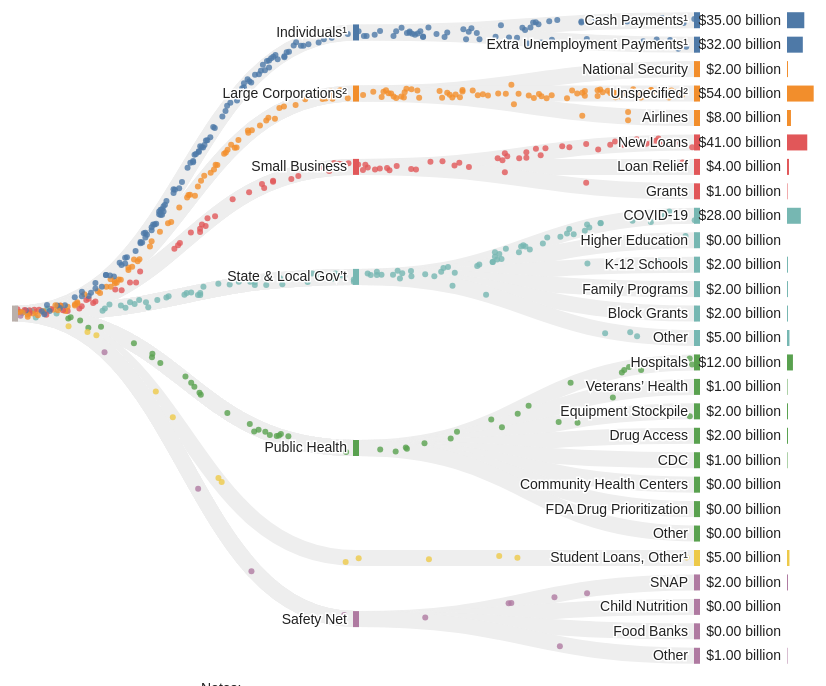
D3 v5 page, settled after 480 driven frames (8 s of simulated time); the page loaded 1 data file(s).


// ── main.js
////////////////////////////////////////////////////////////
//// Setup /////////////////////////////////////////////////
////////////////////////////////////////////////////////////
let particles = [];
let particleLeafIndexes;
let root, leaves;
let timer;
let chartWidth, width;

const particleCountIncrement = 2;
const particleAnimationDuration = 5000;

const chartHeight = 680;
const margin = { top: 10, right: 300, bottom: 10, left: 10 };
const height = chartHeight - margin.top - margin.bottom;
const barLabelWidth = 90;
const dpr = window.devicePixelRatio || 1;

const radius = 3;
const linkWidth = 16;
const nodeWidth = radius * 2;

const particleValue = 1;

const cluster = d3.cluster().separation((a, b) => 1);
const xBarScale = d3.scaleLinear();

const container = d3
  .select(".chart-wrapper")
  .style("height", `${chartHeight}px`);
const backgroundSVG = container.append("svg").attr("height", chartHeight);
const canvas = container.append("canvas").attr("height", chartHeight * dpr);
const context = canvas.node().getContext("2d");
const foregroundSVG = container.append("svg").attr("height", chartHeight);

const gLinks = backgroundSVG
  .append("g")
  .attr("class", "links")
  .attr("transform", `translate(${margin.left},${margin.top})`);

const g = foregroundSVG
  .append("g")
  .attr("transform", `translate(${margin.left},${margin.top})`);
const gNodes = g.append("g").attr("class", "nodes");
const gBars = g.append("g").attr("class", "bars");

window.addEventListener("resize", resize);

// Init
d3.json("cares.json").then((data) => {
  ({ root, leaves } = processData(data));
  particleLeafIndexes = generateParticleLeafIndexes(leaves);
  xBarScale.domain([0, d3.max(leaves, (d) => d.value)]);
  resize();
  timer = d3.timer(tick, 1000);
});

////////////////////////////////////////////////////////////
//// Process Data //////////////////////////////////////////
////////////////////////////////////////////////////////////
function processData(data) {
  const root = d3.hierarchy(data);
  const colors = d3.schemeTableau10;
  root.each((d) => {
    if (d.depth === 0) d.color = colors[colors.length - 1];
    if (d.depth === 1)
      d.color = colors[d.parent.children.findIndex((e) => e === d)];
    if (d.depth === 2) d.color = d.parent.color;
  });
  const leaves = root.leaves().map((d, i) => ({
    id: i,
    name: d.data.name,
    color: d.color,
    value: d.data.value,
    count: Math.ceil(d.data.value / particleValue), // The final particle of each channel can represent less than 0.1
    started: 0,
    ended: 0,
  }));
  return { root, leaves };
}

function generateParticle(elapsed) {
  const leafIndex = particleLeafIndexes.pop();
  return {
    time: elapsed,
    offset: (Math.random() - 0.5) * (linkWidth - radius * 2),
    progress: 0,
    leaf: leaves[leafIndex],
  };
}

function generateParticleLeafIndexes(leaves) {
  return d3.shuffle(d3.merge(leaves.map((d) => new Array(d.count).fill(d.id))));
}

////////////////////////////////////////////////////////////
//// Animation /////////////////////////////////////////////
////////////////////////////////////////////////////////////
function tick(elapsed) {
  particles = particles.filter((d) => {
    d.progress = (elapsed - d.time) / particleAnimationDuration;
    if (d.progress < 1) return true;
    d.leaf.ended++;
    return false;
  });

  for (let i = 0; i < particleCountIncrement; i++) {
    if (particleLeafIndexes.length > 0) {
      const particle = generateParticle(elapsed);
      particles.push(particle);
    }
  }

  if (particles.length === 0) {
    d3.timeout(() => {
      timer.stop();
    }, 1000);
  }

  drawCanvas(elapsed);
  drawDynamicSVG();
}

////////////////////////////////////////////////////////////
//// Render ////////////////////////////////////////////////
////////////////////////////////////////////////////////////
function drawStaticSVG() {
  gLinks
    .selectAll(".link")
    .data(leaves)
    .join((enter) =>
      enter
        .append("path")
        .attr("class", "link")
        .attr("stroke-width", linkWidth)
        .each(function (d) {
          d.path = this;
        })
    )
    .attr("d", (d) => d.pathString);

  gNodes
    .selectAll(".node")
    .data(root.descendants())
    .join((enter) =>
      enter
        .append("g")
        .attr("class", "node")
        .call((g) =>
          g
            .append("line")
            .attr("class", "node-line")
            .attr("stroke-width", nodeWidth)
            .attr("stroke", (d) => d.color)
        )
        .call((g) =>
          g
            .append("text")
            .attr("class", "node-label")
            .attr("fill", "currentColor")
            .attr("text-anchor", "end")
            .attr("dx", -nodeWidth / 2 - 6)
            .attr("dy", "0.32em")
        )
    )
    .call((g) =>
      g
        .select(".node-line")
        .attr("x1", (d) => d.y)
        .attr("y1", (d) => d.x - linkWidth / 2)
        .attr("x2", (d) => d.y)
        .attr("y2", (d) => d.x + linkWidth / 2)
    )
    .call((g) =>
      g
        .select(".node-label")
        .attr("x", (d) => d.y)
        .attr("y", (d) => d.x)
        .text((d) => (d.depth === 0 ? "" : d.data.name))
    );
}

function drawDynamicSVG() {
  gBars
    .selectAll(".bar")
    .data(leaves)
    .join((enter) =>
      enter
        .append("g")
        .attr("class", "bar")
        .call((g) =>
          g
            .append("text")
            .attr("class", "bar-label")
            .attr("dx", -6)
            .attr("dy", "0.32em")
            .attr("text-anchor", "end")
            .attr("fill", "currentColor")
        )
        .call((g) =>
          g
            .append("rect")
            .attr("class", "bar-rect")
            .attr("y", -linkWidth / 2)
            .attr("height", linkWidth)
            .attr("fill", (d) => d.color)
        )
    )
    .attr("transform", (d) => `translate(0,${d.y})`)
    .call((g) =>
      g
        .select(".bar-label")
        .text(
          (d) =>
            `$${Math.min(d.value, d.ended * particleValue).toFixed(2)} billion`
        )
    )
    .call((g) =>
      g
        .select(".bar-rect")
        .attr("width", (d) =>
          xBarScale(Math.min(d.value, d.ended * particleValue))
        )
    );
}

function drawCanvas(elapsed) {
  context.save();
  context.clearRect(-radius, -radius, width + 2 * radius, height + 2 * radius);
  particles.forEach((d) => {
    const pathLength = d.leaf.path.getTotalLength() * d.progress;
    const currentPos = d.leaf.path.getPointAtLength(pathLength);
    context.beginPath();
    context.fillStyle = d.leaf.color;
    context.arc(currentPos.x, currentPos.y + d.offset, radius, 0, 2 * Math.PI);
    context.fill();
  });
  context.restore();
}

function resize() {
  chartWidth = container.node().clientWidth;
  width = chartWidth - margin.left - margin.right;

  canvas.attr("width", chartWidth * dpr);
  context.scale(dpr, dpr);
  context.translate(margin.left, margin.top);
  context.globalAlpha = 0.8;

  backgroundSVG.attr("width", chartWidth);
  foregroundSVG.attr("width", chartWidth);

  cluster.size([height, width])(root);
  calculatePaths(root, leaves);

  drawStaticSVG();
  leaves.forEach((d, i) => {
    d.y = root.leaves()[i].x;
  });
  xBarScale.range([0, margin.right - barLabelWidth]);
  gBars.attr("transform", `translate(${width + barLabelWidth},0)`);
}

function calculatePaths(root, leaves) {
  root.leaves().forEach((d, i) => {
    const path = d3.path();
    const x0 = root.y;
    const y0 = root.x;
    path.moveTo(x0, y0);
    const isOther = d.parent.depth === 0;
    const x1 = isOther ? (d.y + d.parent.y) / 2 : d.parent.y;
    const y1 = isOther ? d.x : d.parent.x;
    path.bezierCurveTo((x0 + x1) / 2, y0, (x0 + x1) / 2, y1, x1, y1);
    const x2 = d.y;
    const y2 = d.x;
    path.bezierCurveTo((x1 + x2) / 2, y1, (x1 + x2) / 2, y2, x2, y2);
    leaves[i].pathString = path.toString();
  });
}


### data: cares.json
{
 "name": "CARES Act",
 "children": [
  {
   "name": "Individuals¹",
   "children": [
    "{... 2 keys}",
    "{... 2 keys}"
   ]
  },
  {
   "name": "Large Corporations²",
   "children": [
    "{... 2 keys}",
    "{... 2 keys}",
    "{... 2 keys}"
   ]
  },
  {
   "name": "Small Business",
   "children": [
    "{... 2 keys}",
    "{... 2 keys}",
    "{... 2 keys}"
   ]
  },
  {
   "name": "State & Local Gov’t",
   "children": [
    "{... 2 keys}",
    "{... 2 keys}",
    "{... 2 keys}",
    "{... 2 keys}",
    "{... 2 keys}",
    "{... 2 keys}"
   ]
  },
  {
   "name": "Public Health",
   "children": [
    "{... 2 keys}",
    "{... 2 keys}",
    "{... 2 keys}",
    "{... 2 keys}",
    "{... 2 keys}",
    "{... 2 keys}",
    "{... 2 keys}",
    "{... 2 keys}"
   ]
  },
  {
   "name": "Student Loans, Other¹",
   "value": 43.7
  },
  {
   "name": "Safety Net",
   "children": [
    "{... 2 keys}",
    "{... 2 keys}",
    "{... 2 keys}",
    "{... 2 keys}"
   ]
  }
 ]
}